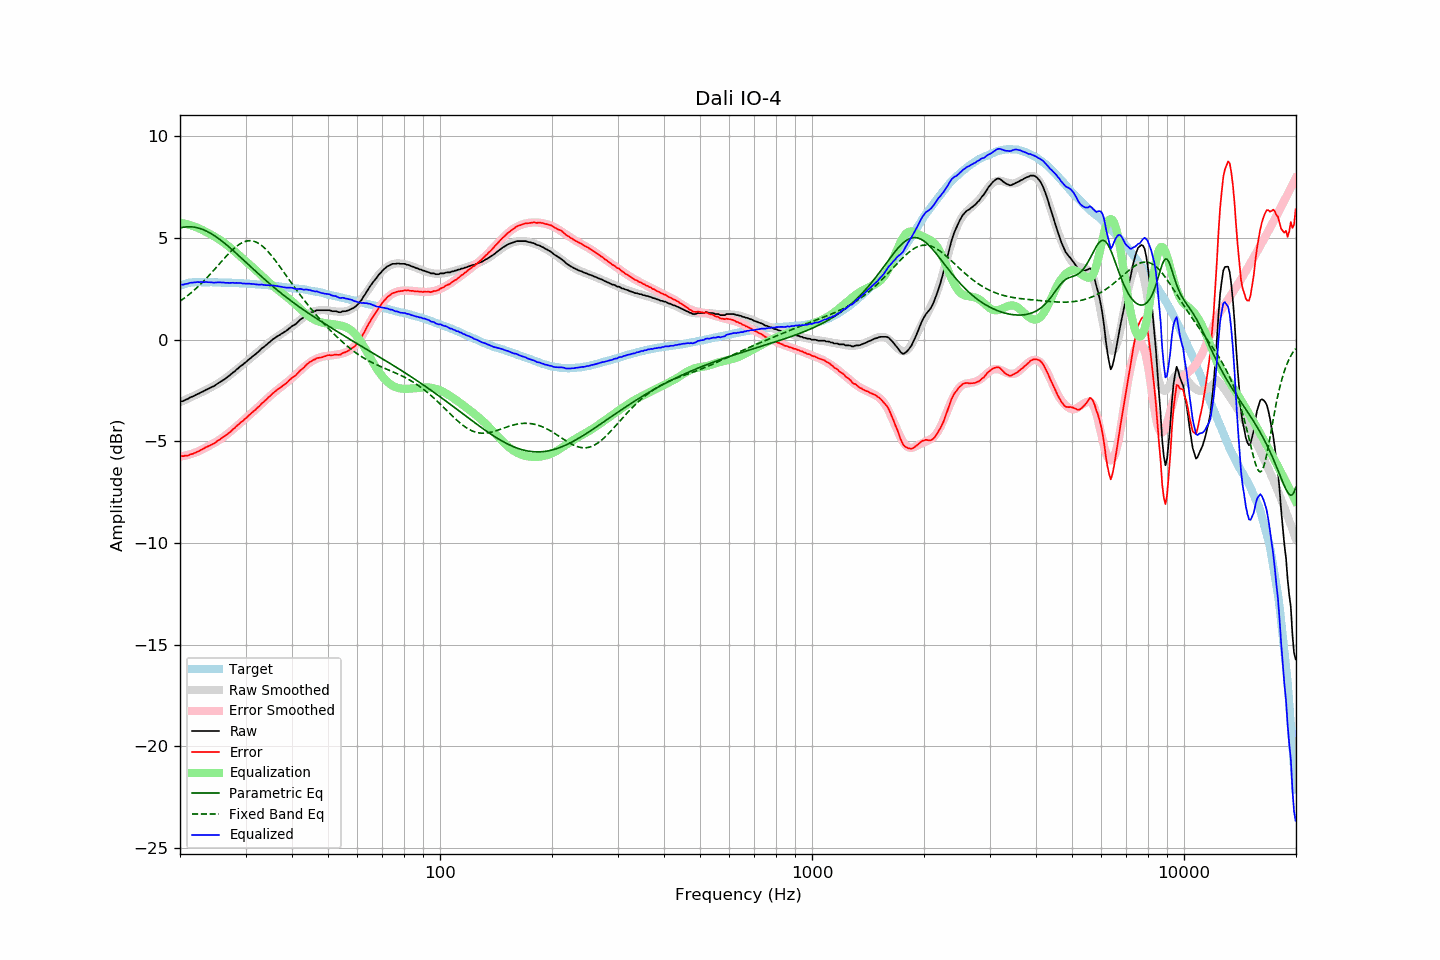

Source data for this figure (header and first rows):
frequency, raw, error, smoothed, error_smoothed, equalization, parametric_eq, fixed_band_eq, equalized_raw, equalized_smoothed, target
20.00, -3.06, -5.72, -3.07, -5.75, 5.75, 5.50, 1.89, 2.69, 2.68, 2.66
20.20, -3.03, -5.72, -3.04, -5.74, 5.74, 5.52, 1.95, 2.71, 2.70, 2.69
20.40, -3.02, -5.74, -3.00, -5.72, 5.72, 5.53, 2.00, 2.70, 2.72, 2.72
20.61, -2.97, -5.71, -2.97, -5.71, 5.71, 5.54, 2.06, 2.74, 2.74, 2.73
20.81, -2.94, -5.71, -2.93, -5.69, 5.69, 5.55, 2.12, 2.75, 2.76, 2.77
21.02, -2.91, -5.70, -2.90, -5.67, 5.67, 5.55, 2.18, 2.76, 2.77, 2.79
21.23, -2.85, -5.65, -2.86, -5.64, 5.64, 5.56, 2.25, 2.79, 2.79, 2.80
21.44, -2.82, -5.63, -2.82, -5.62, 5.62, 5.55, 2.31, 2.80, 2.80, 2.81
21.66, -2.79, -5.61, -2.79, -5.59, 5.59, 5.55, 2.38, 2.80, 2.81, 2.82
21.87, -2.75, -5.57, -2.75, -5.57, 5.57, 5.53, 2.45, 2.82, 2.82, 2.82
22.09, -2.71, -5.54, -2.71, -5.54, 5.54, 5.52, 2.52, 2.83, 2.83, 2.83
22.31, -2.67, -5.50, -2.67, -5.51, 5.51, 5.50, 2.59, 2.84, 2.83, 2.83
22.54, -2.64, -5.47, -2.64, -5.47, 5.47, 5.48, 2.67, 2.83, 2.83, 2.83
22.76, -2.59, -5.42, -2.60, -5.43, 5.43, 5.46, 2.74, 2.84, 2.83, 2.83
22.99, -2.56, -5.38, -2.56, -5.39, 5.39, 5.43, 2.82, 2.83, 2.83, 2.82
23.22, -2.52, -5.34, -2.52, -5.35, 5.35, 5.39, 2.90, 2.83, 2.83, 2.82
23.45, -2.47, -5.29, -2.48, -5.31, 5.31, 5.36, 2.99, 2.84, 2.83, 2.82
23.69, -2.44, -5.26, -2.44, -5.27, 5.27, 5.32, 3.07, 2.83, 2.83, 2.82
23.92, -2.40, -5.22, -2.40, -5.23, 5.23, 5.28, 3.15, 2.83, 2.83, 2.82
24.16, -2.36, -5.19, -2.36, -5.18, 5.18, 5.24, 3.24, 2.82, 2.82, 2.83
24.40, -2.32, -5.15, -2.32, -5.14, 5.14, 5.19, 3.33, 2.82, 2.82, 2.83
24.65, -2.29, -5.11, -2.27, -5.09, 5.09, 5.14, 3.42, 2.80, 2.82, 2.82
24.89, -2.24, -5.06, -2.23, -5.05, 5.05, 5.09, 3.50, 2.81, 2.82, 2.82
25.14, -2.18, -5.00, -2.18, -5.00, 5.00, 5.03, 3.59, 2.82, 2.82, 2.82
25.39, -2.13, -4.95, -2.14, -4.95, 4.95, 4.97, 3.68, 2.82, 2.82, 2.82
25.65, -2.08, -4.90, -2.08, -4.90, 4.90, 4.92, 3.77, 2.82, 2.82, 2.82
25.91, -2.03, -4.84, -2.03, -4.85, 4.85, 4.86, 3.86, 2.82, 2.81, 2.81
26.16, -1.98, -4.79, -1.98, -4.79, 4.79, 4.79, 3.95, 2.81, 2.81, 2.81
26.43, -1.93, -4.74, -1.92, -4.73, 4.73, 4.73, 4.04, 2.80, 2.81, 2.81
26.69, -1.87, -4.67, -1.86, -4.67, 4.67, 4.66, 4.13, 2.80, 2.80, 2.80
26.96, -1.81, -4.62, -1.80, -4.60, 4.60, 4.60, 4.21, 2.79, 2.80, 2.80
27.23, -1.75, -4.55, -1.74, -4.54, 4.54, 4.53, 4.29, 2.79, 2.80, 2.80
27.50, -1.68, -4.48, -1.68, -4.48, 4.48, 4.46, 4.37, 2.80, 2.80, 2.80
27.77, -1.61, -4.40, -1.62, -4.41, 4.41, 4.39, 4.45, 2.80, 2.79, 2.79
28.05, -1.56, -4.35, -1.55, -4.34, 4.34, 4.32, 4.52, 2.79, 2.79, 2.79
28.33, -1.48, -4.26, -1.49, -4.28, 4.28, 4.25, 4.58, 2.80, 2.79, 2.78
28.62, -1.42, -4.20, -1.42, -4.21, 4.21, 4.17, 4.64, 2.79, 2.78, 2.78
28.90, -1.35, -4.13, -1.36, -4.14, 4.14, 4.10, 4.70, 2.79, 2.78, 2.78
29.19, -1.28, -4.05, -1.29, -4.07, 4.07, 4.03, 4.74, 2.79, 2.78, 2.77
29.48, -1.24, -4.02, -1.23, -4.00, 4.00, 3.96, 4.78, 2.76, 2.77, 2.78
29.78, -1.16, -3.93, -1.16, -3.93, 3.93, 3.88, 4.82, 2.77, 2.77, 2.77
30.08, -1.10, -3.87, -1.10, -3.86, 3.86, 3.81, 4.84, 2.76, 2.76, 2.77
30.38, -1.03, -3.79, -1.03, -3.79, 3.79, 3.74, 4.86, 2.76, 2.76, 2.75
30.68, -0.96, -3.71, -0.97, -3.72, 3.72, 3.66, 4.87, 2.76, 2.75, 2.75
30.99, -0.90, -3.64, -0.90, -3.65, 3.65, 3.59, 4.87, 2.75, 2.75, 2.74
31.30, -0.83, -3.57, -0.83, -3.57, 3.57, 3.52, 4.86, 2.74, 2.74, 2.74
31.61, -0.77, -3.51, -0.77, -3.50, 3.50, 3.44, 4.84, 2.73, 2.74, 2.74
31.93, -0.71, -3.44, -0.70, -3.43, 3.43, 3.37, 4.81, 2.72, 2.73, 2.73
32.24, -0.64, -3.36, -0.64, -3.36, 3.36, 3.30, 4.78, 2.72, 2.72, 2.72
32.57, -0.58, -3.30, -0.57, -3.28, 3.28, 3.23, 4.73, 2.70, 2.72, 2.72
32.89, -0.50, -3.21, -0.50, -3.21, 3.21, 3.16, 4.68, 2.71, 2.71, 2.71
33.22, -0.42, -3.12, -0.43, -3.14, 3.14, 3.08, 4.62, 2.72, 2.70, 2.70
33.55, -0.37, -3.07, -0.36, -3.06, 3.06, 3.01, 4.55, 2.69, 2.70, 2.70
33.89, -0.30, -2.99, -0.30, -2.99, 2.99, 2.94, 4.48, 2.69, 2.69, 2.69
34.23, -0.24, -2.93, -0.23, -2.91, 2.91, 2.87, 4.40, 2.67, 2.68, 2.69
34.57, -0.16, -2.84, -0.17, -2.84, 2.84, 2.81, 4.31, 2.68, 2.67, 2.68
34.92, -0.11, -2.77, -0.10, -2.77, 2.77, 2.74, 4.22, 2.66, 2.67, 2.66
35.27, -0.03, -2.69, -0.04, -2.70, 2.70, 2.67, 4.13, 2.67, 2.66, 2.66
35.62, 0.03, -2.62, 0.01, -2.64, 2.64, 2.60, 4.03, 2.67, 2.65, 2.65
35.97, 0.08, -2.56, 0.07, -2.57, 2.57, 2.54, 3.93, 2.65, 2.64, 2.64
... 635 more rows
